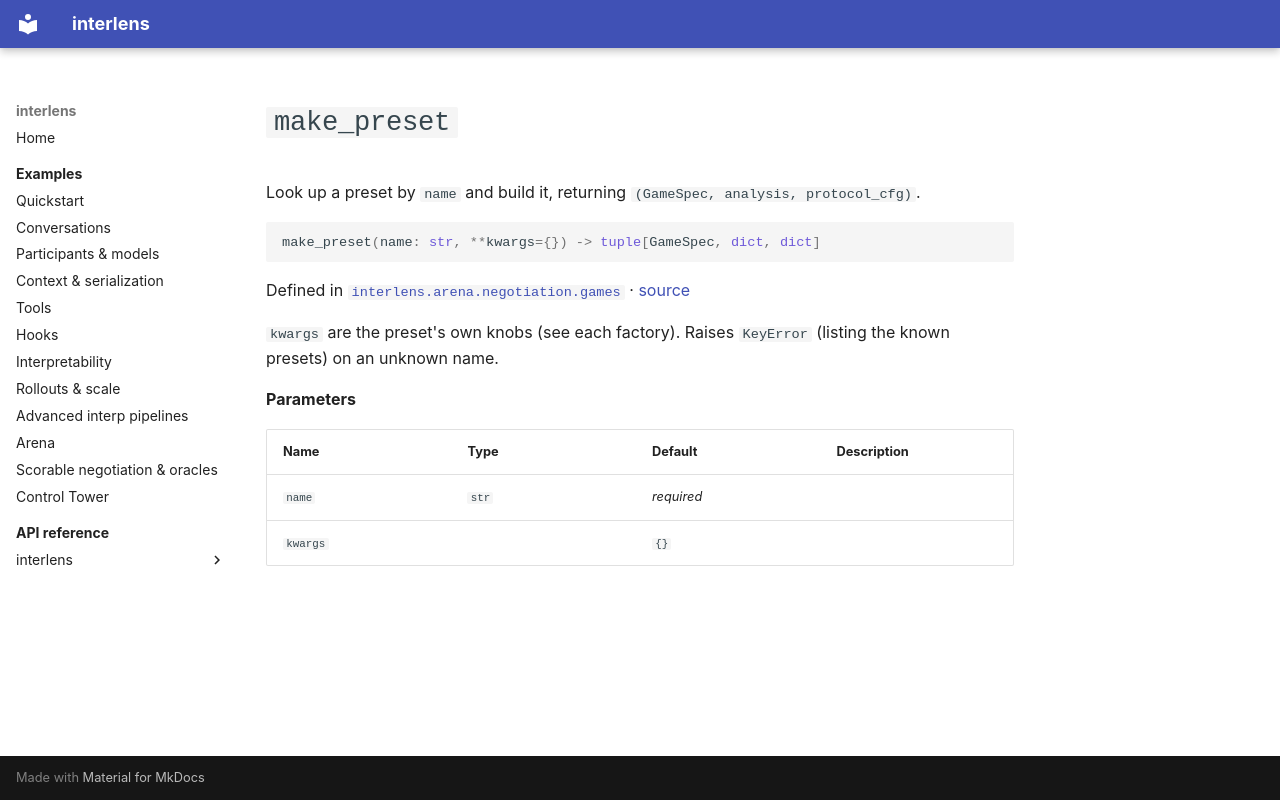

repository: Sid-MB/interlens · page: reference/interlens/arena/negotiation/games/make_preset/index.html · generator: mkdocs

# `make_preset`

Look up a preset by `name` and build it, returning `(GameSpec, analysis, protocol_cfg)`.

```python
make_preset(name: str, **kwargs={}) -> tuple[GameSpec, dict, dict]
```

Defined in [`interlens.arena.negotiation.games`](index.md) · [source](https://github.com/Sid-MB/interlens/blob/main/src/interlens/arena/negotiation/games.py#L249-L257)

`kwargs` are
the preset's own knobs (see each factory). Raises `KeyError` (listing the known presets) on an unknown name.

**Parameters**

| Name | Type | Default | Description |
|---|---|---|---|
| `name` | `str` | *required* |  |
| `kwargs` |  | `{}` |  |
